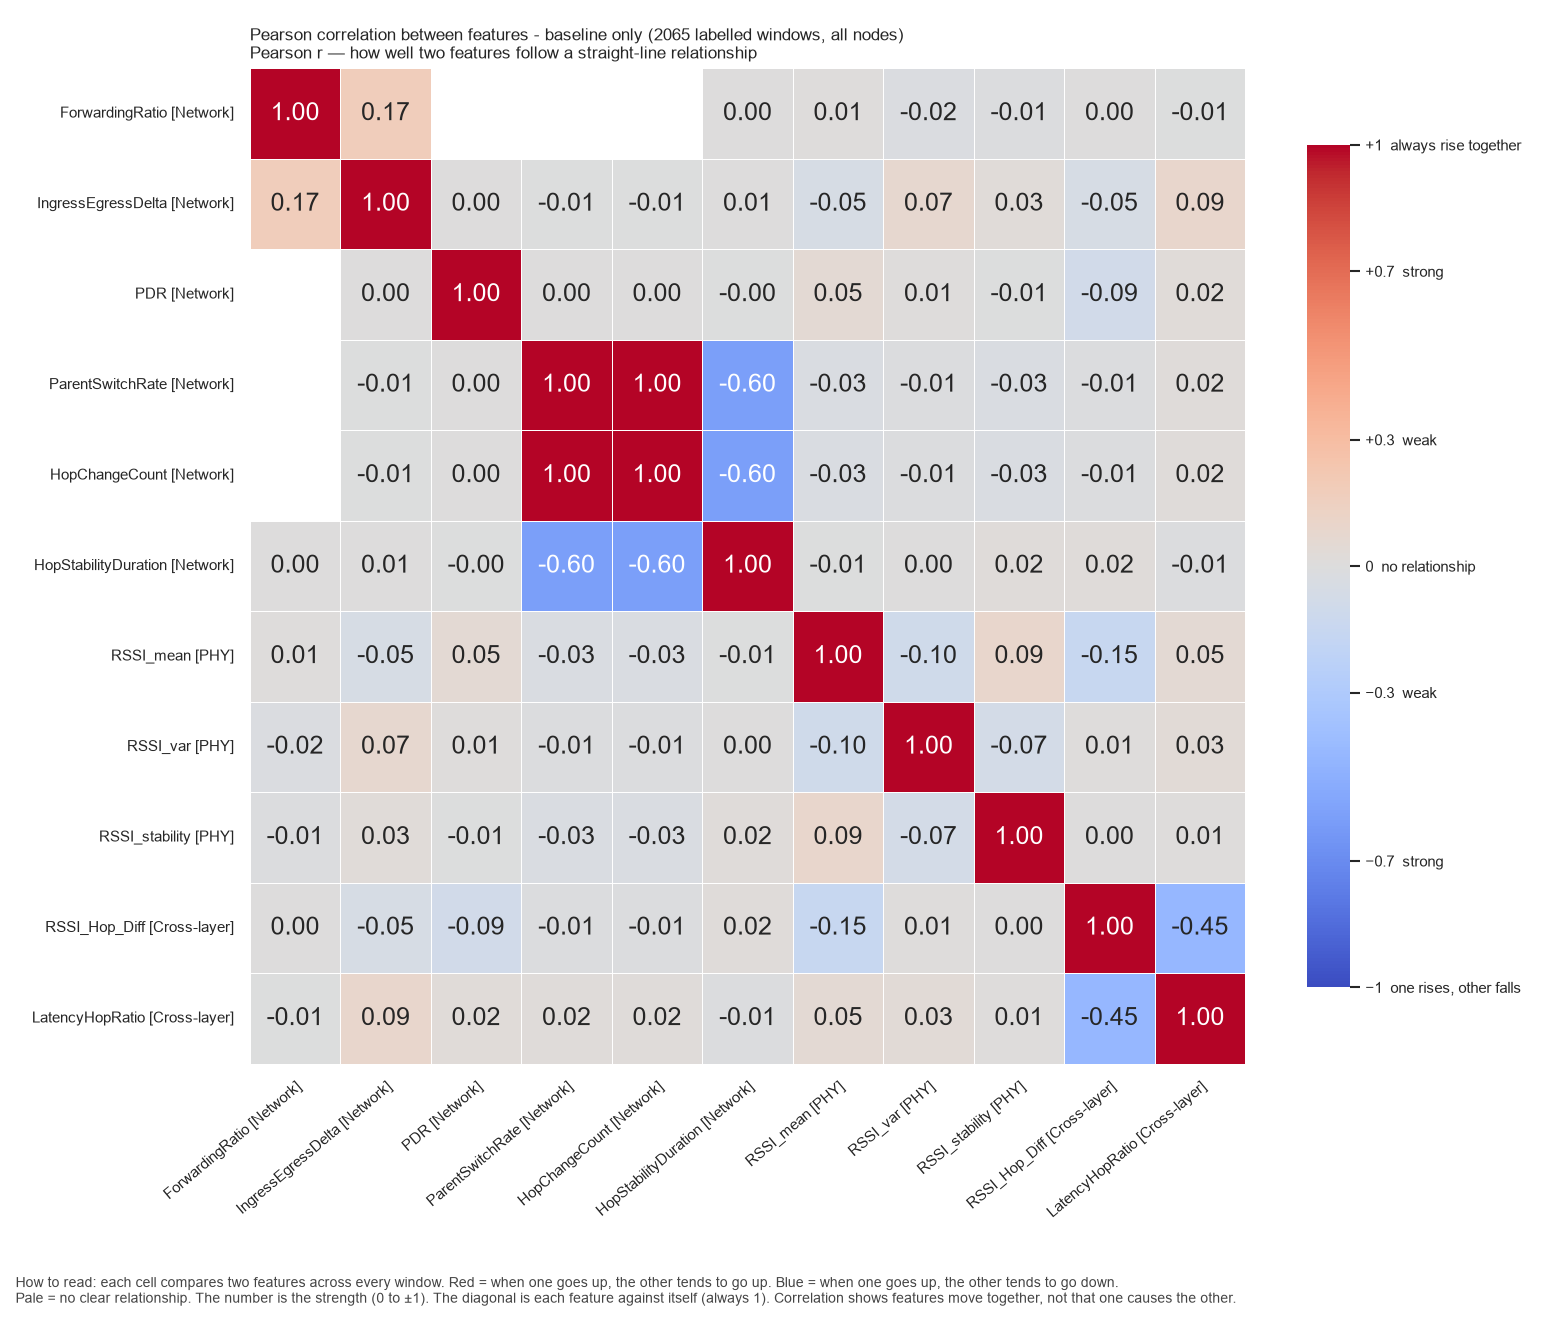

Values plotted in this chart, from the file beside it:
, ForwardingRatio, IngressEgressDelta, PDR, ParentSwitchRate, HopChangeCount, HopStabilityDuration, RSSI_mean, RSSI_var, RSSI_stability, RSSI_Hop_Diff, LatencyHopRatio
ForwardingRatio, 1.0, 0.1749, , , , 0.0007579, 0.009502, -0.01998, -0.01241, 0.001465, -0.006582
IngressEgressDelta, 0.1749, 1.0, 0.004792, -0.005001, -0.005001, 0.005502, -0.05365, 0.07273, 0.0282, -0.05136, 0.08845
PDR, , 0.004792, 1.0, 0.001252, 0.001252, -0.001771, 0.0469, 0.01084, -0.0077, -0.08787, 0.02374
ParentSwitchRate, , -0.005001, 0.001252, 1.0, 1.0, -0.5992, -0.0288, -0.009576, -0.02776, -0.01183, 0.02026
HopChangeCount, , -0.005001, 0.001252, 1.0, 1.0, -0.5992, -0.0288, -0.009576, -0.02776, -0.01183, 0.02026
HopStabilityDuration, 0.0007579, 0.005502, -0.001771, -0.5992, -0.5992, 1.0, -0.006188, 0.0001449, 0.01622, 0.02017, -0.01062
RSSI_mean, 0.009502, -0.05365, 0.0469, -0.0288, -0.0288, -0.006188, 1.0, -0.09954, 0.09312, -0.1507, 0.05165
RSSI_var, -0.01998, 0.07273, 0.01084, -0.009576, -0.009576, 0.0001449, -0.09954, 1.0, -0.07499, 0.008764, 0.03456
RSSI_stability, -0.01241, 0.0282, -0.0077, -0.02776, -0.02776, 0.01622, 0.09312, -0.07499, 1.0, 0.0023, 0.01084
RSSI_Hop_Diff, 0.001465, -0.05136, -0.08787, -0.01183, -0.01183, 0.02017, -0.1507, 0.008764, 0.0023, 1.0, -0.4502
LatencyHopRatio, -0.006582, 0.08845, 0.02374, 0.02026, 0.02026, -0.01062, 0.05165, 0.03456, 0.01084, -0.4502, 1.0
